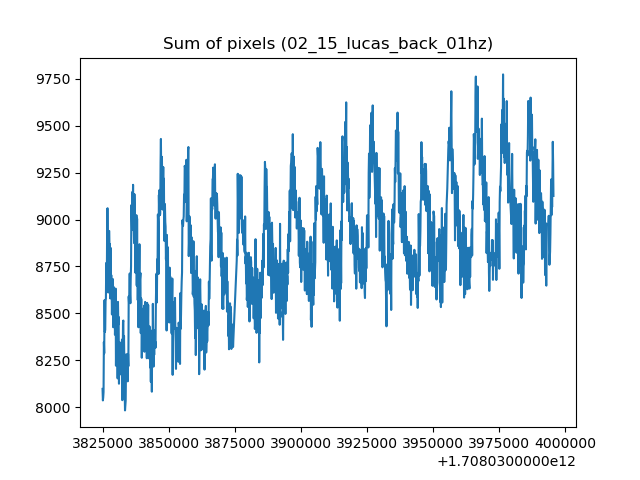

The table this chart was drawn from, first rows:
1708033824642, 8097.106640625
1708033824769, 8036
1708033824896, 8051
1708033825023, 8080
1708033825150, 8347
1708033825277, 8287
1708033825405, 8570
1708033825532, 8401
1708033825659, 8412
1708033825788, 8565
1708033825913, 8579
1708033826040, 8769
1708033826167, 8664
1708033826294, 8751
1708033826428, 9056
1708033826548, 9060
1708033826675, 8819
1708033826802, 8611
1708033826929, 8904
1708033827057, 8938
1708033827184, 8939
1708033827311, 8801
1708033827438, 8869
1708033827565, 8579
1708033827692, 8849
1708033827819, 8634
1708033827946, 8704
1708033828073, 8648
1708033828200, 8494
1708033828327, 8590
1708033828454, 8654
1708033828581, 8682
1708033828708, 8426
1708033828836, 8505
1708033828963, 8639
1708033829090, 8584
1708033829217, 8559
1708033829344, 8386
1708033829471, 8433
1708033829598, 8632
1708033829725, 8221
1708033829852, 8381
1708033829979, 8423
1708033830106, 8382
1708033830233, 8535
1708033830361, 8153
1708033830488, 8561
1708033830615, 8440
1708033830742, 8481
1708033830869, 8125
1708033830996, 8281
1708033831123, 8231
1708033831250, 8344
1708033831377, 8269
1708033831504, 8325
1708033831631, 8174
1708033831759, 8342
1708033831886, 8190
1708033832013, 8360
1708033832140, 8037
1708033832267, 8251
... 1,261 more rows
